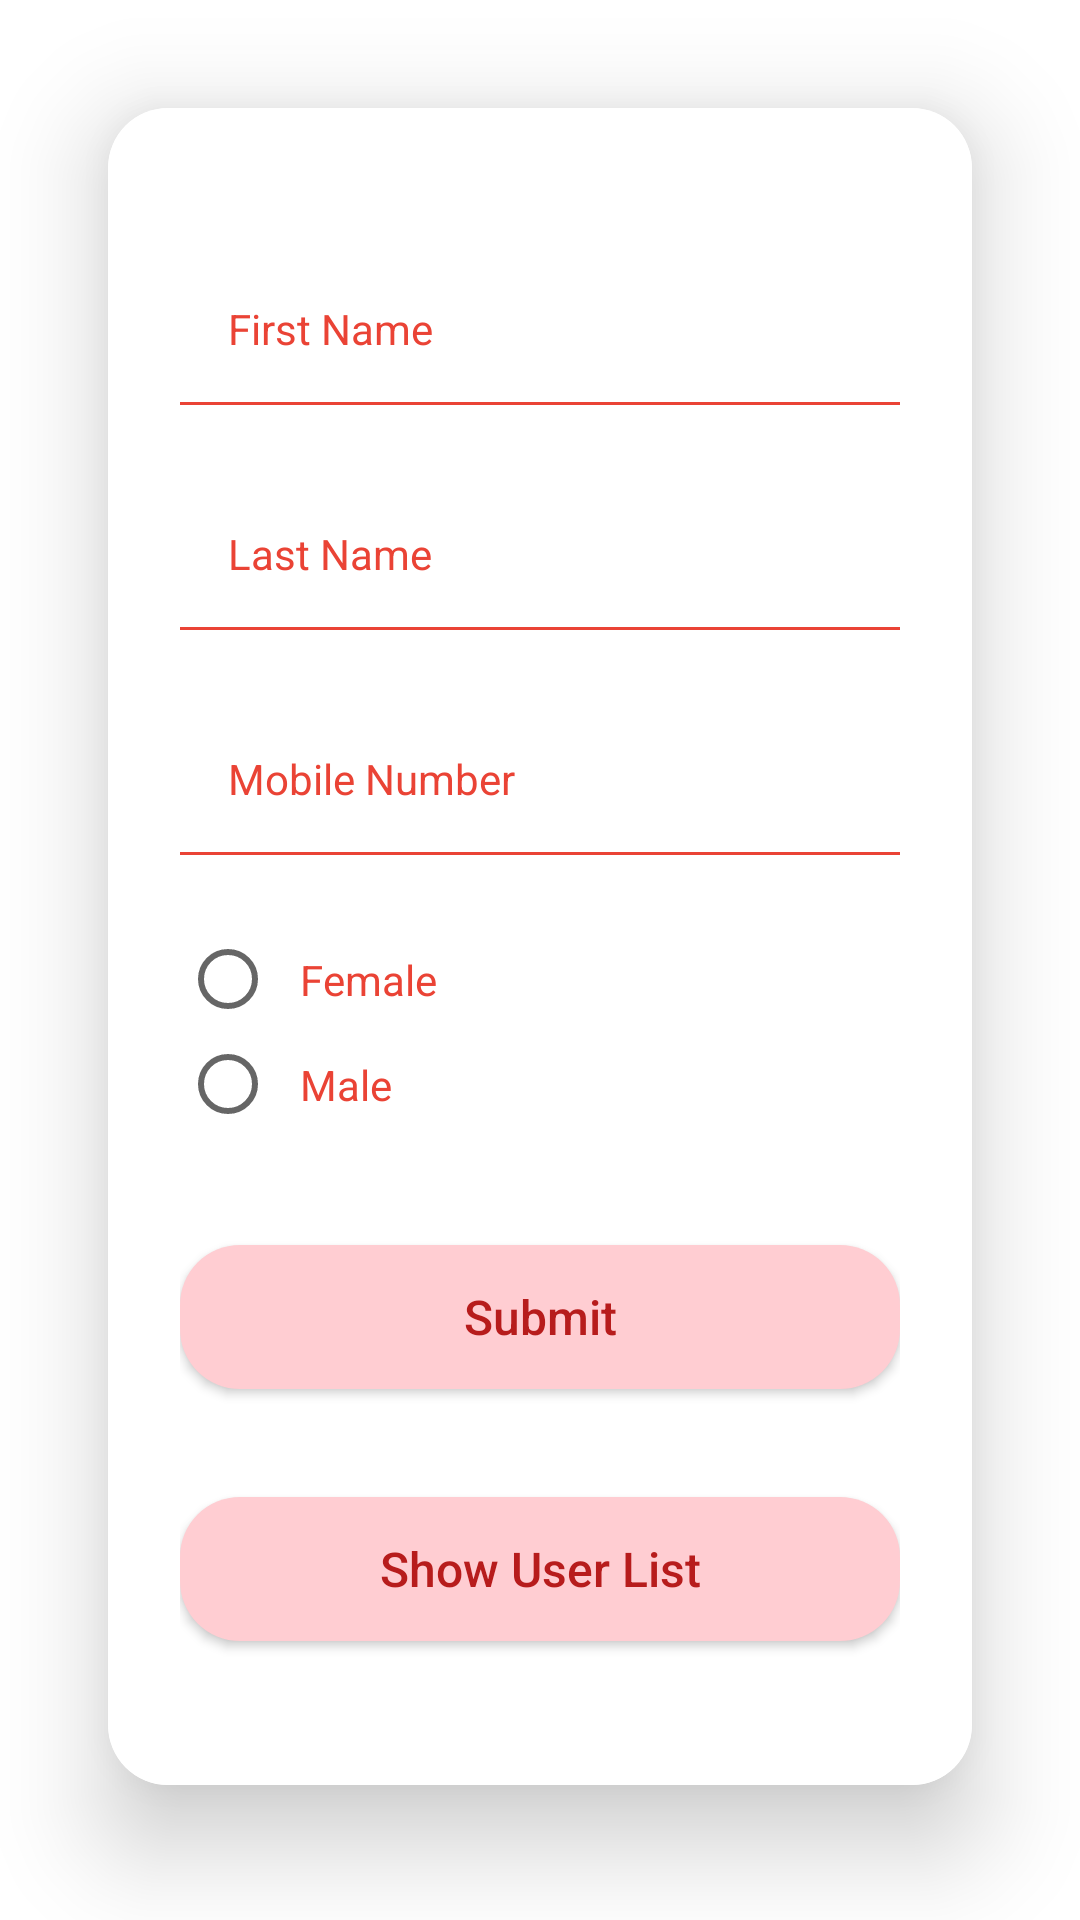

Here is an Android app screen rendered from its layout file. Give the layout XML and the strings, colors and styles it references.
<!-- AndroidManifest.xml: application theme AppTheme -->
<!-- res/layout/activity_add_users.xml -->
<?xml version="1.0" encoding="utf-8"?>
<androidx.constraintlayout.widget.ConstraintLayout xmlns:android="http://schemas.android.com/apk/res/android"
    xmlns:app="http://schemas.android.com/apk/res-auto"
    xmlns:tools="http://schemas.android.com/tools"
    android:id="@+id/show_users"
    android:layout_width="match_parent"
    android:layout_height="match_parent"
    android:background="@android:color/white"
    tools:context=".AddUsers">

    <androidx.cardview.widget.CardView
        android:id="@+id/card_view"
        android:layout_width="match_parent"
        android:layout_height="wrap_content"
        android:layout_marginHorizontal="@dimen/thirty_six_dp"
        android:layout_marginTop="@dimen/thirty_six_dp"
        android:background="@android:color/white"
        app:cardCornerRadius="@dimen/twenty_dp"
        app:cardElevation="@dimen/twenty_dp"
        app:layout_constraintTop_toTopOf="parent">

        <androidx.constraintlayout.widget.ConstraintLayout
            android:layout_width="match_parent"
            android:layout_height="wrap_content"
            android:background="@android:color/white"
            android:padding="@dimen/twenty_four_dp">

            <EditText
                android:id="@+id/c1"
                android:layout_width="match_parent"
                android:layout_height="wrap_content"
                android:layout_marginTop="@dimen/twenty_four_dp"
                android:background="@drawable/text_field_background"
                android:hint="First Name"
                android:padding="@dimen/sixteen_dp"
                android:textColor="@color/colorPrimary"
                android:textColorHint="@color/colorPrimary"
                android:textSize="@dimen/fourteen_sp"
                app:layout_constraintEnd_toEndOf="parent"
                app:layout_constraintStart_toStartOf="parent"
                app:layout_constraintTop_toTopOf="parent" />

            <EditText
                android:id="@+id/c2"
                android:layout_width="match_parent"
                android:layout_height="wrap_content"
                android:layout_marginTop="@dimen/twenty_four_dp"
                android:layout_marginBottom="@dimen/twenty_four_dp"
                android:background="@drawable/text_field_background"
                android:hint="Last Name"
                android:padding="@dimen/sixteen_dp"
                android:textColor="@color/colorPrimary"
                android:textColorHint="@color/colorPrimary"
                android:textSize="@dimen/fourteen_sp"
                app:layout_constraintStart_toStartOf="parent"
                app:layout_constraintTop_toBottomOf="@id/c1" />

            <EditText
                android:id="@+id/c3"
                android:layout_width="match_parent"
                android:layout_height="wrap_content"
                android:layout_marginTop="@dimen/twenty_four_dp"
                android:layout_marginBottom="@dimen/twenty_four_dp"
                android:background="@drawable/text_field_background"
                android:hint="Mobile Number"
                android:inputType="number"
                android:maxLength="10"
                android:padding="@dimen/sixteen_dp"
                android:textColor="@color/colorPrimary"
                android:textColorHint="@color/colorPrimary"
                android:textSize="@dimen/fourteen_sp"
                app:layout_constraintStart_toStartOf="parent"
                app:layout_constraintTop_toBottomOf="@id/c2" />

            <RadioGroup
                android:id="@+id/c4"
                android:layout_width="match_parent"
                android:layout_height="wrap_content"
                android:layout_marginTop="@dimen/twenty_four_dp"
                app:layout_constraintTop_toBottomOf="@+id/c3">

                <RadioButton
                    android:layout_width="match_parent"
                    android:layout_height="wrap_content"
                    android:padding="@dimen/eight_dp"
                    android:text="Female"
                    android:textColor="@color/colorPrimary"
                    android:textSize="@dimen/fourteen_sp" />

                <RadioButton
                    android:layout_width="match_parent"
                    android:layout_height="wrap_content"
                    android:padding="@dimen/eight_dp"
                    android:text="Male"
                    android:textColor="@color/colorPrimary"
                    android:textSize="@dimen/fourteen_sp" />
            </RadioGroup>

            <Button
                android:id="@+id/c45701c6c74e4315b4c3fd9"
                android:layout_width="@dimen/zero_dp"
                android:layout_height="wrap_content"
                android:layout_marginTop="@dimen/thirty_six_dp"
                android:background="@drawable/round_button"
                android:text="@string/submit"
                android:textAllCaps="false"
                android:textColor="@color/colorPrimaryDark"
                android:textSize="@dimen/sixteen_sp"
                app:layout_constraintEnd_toEndOf="@id/c4"
                app:layout_constraintStart_toStartOf="@id/c4"
                app:layout_constraintTop_toBottomOf="@id/c4" />

            <Button
                android:id="@+id/c5"
                android:layout_width="@dimen/zero_dp"
                android:layout_height="wrap_content"
                android:layout_marginTop="@dimen/thirty_six_dp"
                android:layout_marginBottom="@dimen/twenty_four_dp"
                android:background="@drawable/round_button"
                android:text="@string/show_db"
                android:textAllCaps="false"
                android:textColor="@color/colorPrimaryDark"
                android:textSize="@dimen/sixteen_sp"
                app:layout_constraintBottom_toBottomOf="parent"
                app:layout_constraintEnd_toEndOf="@id/c4"
                app:layout_constraintStart_toStartOf="@id/c45701c6c74e4315b4c3fd9"
                app:layout_constraintTop_toBottomOf="@id/c45701c6c74e4315b4c3fd9" />

        </androidx.constraintlayout.widget.ConstraintLayout>
    </androidx.cardview.widget.CardView>

    
</androidx.constraintlayout.widget.ConstraintLayout>
<!-- resources referenced by this layout -->
<resources>
  <color name="colorPrimary">#EA4335</color>
  <color name="colorPrimaryDark">#B71C1C</color>
  <dimen name="eight_dp">8dp</dimen>
  <dimen name="fifty_dp">50dp</dimen>
  <dimen name="fourteen_sp">14sp</dimen>
  <dimen name="sixteen_dp">16dp</dimen>
  <dimen name="sixteen_sp">16sp</dimen>
  <dimen name="thirty_six_dp">36dp</dimen>
  <dimen name="twenty_dp">20dp</dimen>
  <dimen name="twenty_four_dp">24dp</dimen>
  <dimen name="zero_dp">0dp</dimen>
  <!-- drawable ic_add (drawable) -->
  <vector android:height="24dp" android:tint="#F9043A"
      android:viewportHeight="24.0" android:viewportWidth="24.0"
      android:width="24dp" xmlns:android="http://schemas.android.com/apk/res/android">
      <path android:fillColor="#FF000000" android:pathData="M13,7h-2v4L7,11v2h4v4h2v-4h4v-2h-4L13,7zM12,2C6.48,2 2,6.48 2,12s4.48,10 10,10 10,-4.48 10,-10S17.52,2 12,2zM12,20c-4.41,0 -8,-3.59 -8,-8s3.59,-8 8,-8 8,3.59 8,8 -3.59,8 -8,8z"/>
  </vector>
  <!-- drawable round_button (drawable) -->
  <?xml version="1.0" encoding="utf-8"?>
  <shape xmlns:android="http://schemas.android.com/apk/res/android"
      android:padding="10dp"
      android:shape="rectangle">
      
      <corners android:radius="20dp" />
      <solid android:color="@color/light_red" />
  </shape>
  <!-- drawable text_field_background (drawable) -->
  <?xml version="1.0" encoding="utf-8"?>
  <layer-list xmlns:android="http://schemas.android.com/apk/res/android">
      <item >
          <shape android:shape="rectangle">
              <solid android:color="@color/colorPrimary"/>
          </shape>
      </item>
      <item android:bottom="1dp" >
          <shape android:shape="rectangle">
              <solid android:color="@android:color/white"/>
          </shape>
      </item>
  </layer-list>
  <string name="show_db">Show User List</string>
  <string name="submit">Submit</string>
  <style name="AppTheme" parent="Theme.AppCompat.Light.DarkActionBar">
          
          <item name="colorPrimary">@color/colorPrimary</item>
          <item name="colorPrimaryDark">@color/colorPrimaryDark</item>
          <item name="colorAccent">@color/colorAccent</item>
      </style>
  <color name="light_red">#FFCDD2</color>
  <color name="colorAccent">#D81B60</color>
</resources>
